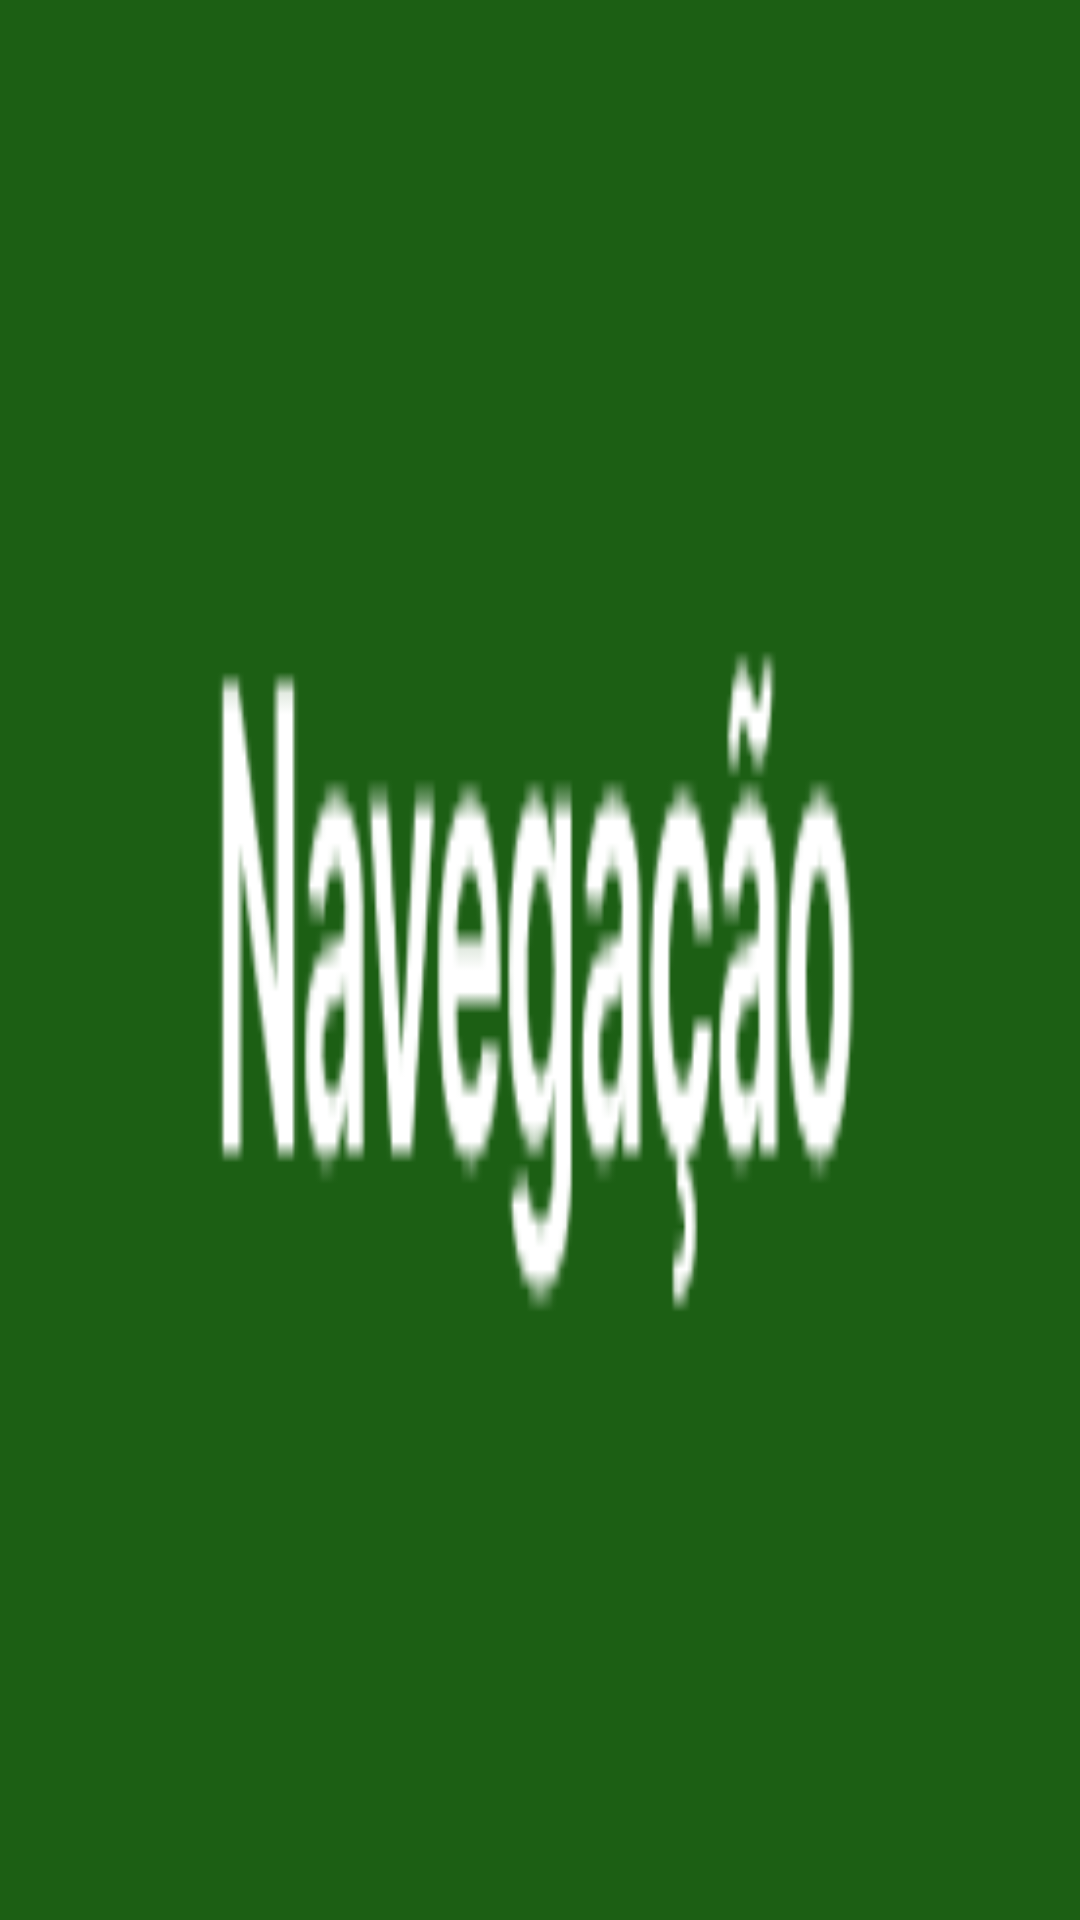

Layout XML and referenced resources for this Android screen:
<!-- AndroidManifest.xml: application theme Theme.DdminfraChange -->
<!-- res/layout/nav_header.xml -->
<?xml version="1.0" encoding="utf-8"?>
<LinearLayout
    xmlns:android="http://schemas.android.com/apk/res/android"
    android:orientation="vertical"
    android:layout_width="match_parent"
    android:layout_height="276px"
    android:gravity="bottom"
    android:padding="16dp"
    android:background="@drawable/img_navegacao"
    android:theme="@style/ThemeOverlay.AppCompat.Dark">
</LinearLayout>
<!-- resources referenced by this layout -->
<resources>
  <!-- drawable img_navegacao: png bitmap (drawable, 2219 bytes) -->
  <style name="Theme.DdminfraChange" parent="Base.Theme.DdminfraChange" />
  <style name="Base.Theme.DdminfraChange" parent="Theme.Material3.DayNight.NoActionBar">
          
          
          <item name="colorPrimary">@color/cabecalho</item>
          
  
  
      </style>
  <color name="cabecalho">#1C5F14</color>
</resources>
